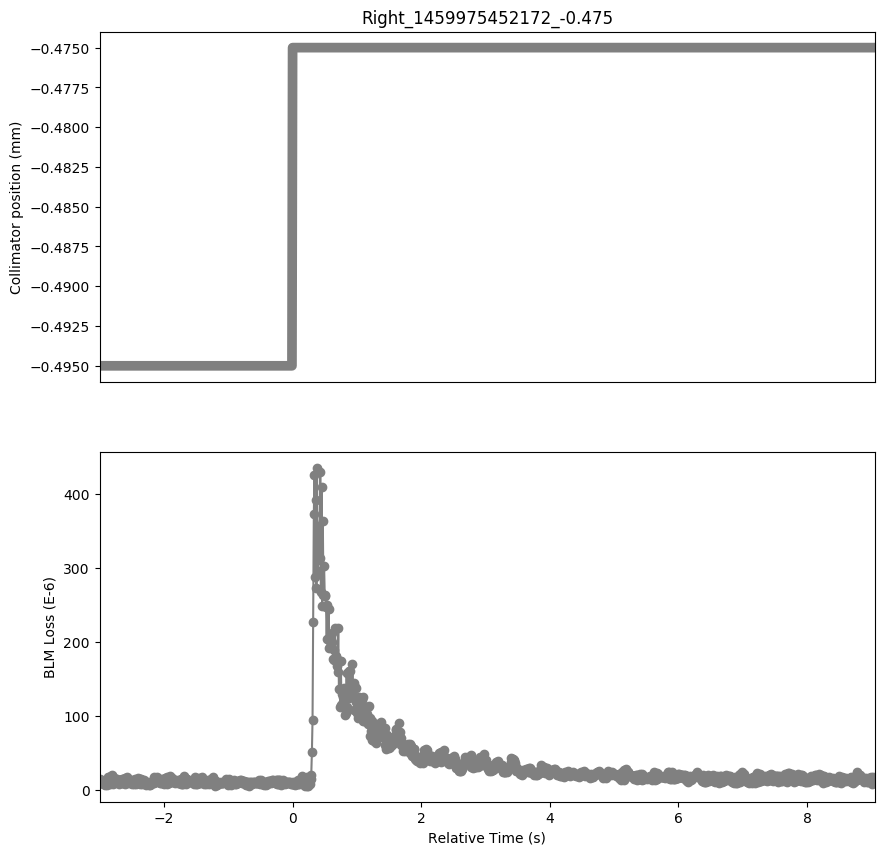

The table this chart was drawn from, first rows:
Timestamp, position, BLMTI.06L7.B1E10_TCP.D6L7.B1
1459975449180, -0.495, 9.05e-06
1459975449190, -0.495, 1.4118e-05
1459975449200, -0.495, 8.687999999999999e-06
1459975449210, -0.495, 1.0498e-05
1459975449220, -0.495, 8.687999999999999e-06
1459975449230, -0.495, 9.05e-06
1459975449240, -0.495, 7.602e-06
1459975449250, -0.495, 8.326e-06
1459975449260, -0.495, 6.877999999999999e-06
1459975449270, -0.495, 1.2308e-05
1459975449280, -0.495, 9.05e-06
1459975449290, -0.495, 1.1222e-05
1459975449300, -0.495, 6.877999999999999e-06
1459975449310, -0.495, 1.7738e-05
1459975449320, -0.495, 1.086e-05
1459975449330, -0.495, 1.7014e-05
1459975449340, -0.495, 7.964e-06
1459975449350, -0.495, 1.8100000000000003e-05
1459975449360, -0.495, 1.3394000000000001e-05
1459975449370, -0.495, 1.991e-05
1459975449380, -0.495, 7.964e-06
1459975449390, -0.495, 1.7738e-05
1459975449400, -0.495, 1.4118e-05
1459975449410, -0.495, 1.5928e-05
1459975449420, -0.495, 1.0136000000000001e-05
1459975449430, -0.495, 1.086e-05
1459975449440, -0.495, 1.086e-05
1459975449450, -0.495, 1.448e-05
1459975449460, -0.495, 1.086e-05
1459975449470, -0.495, 1.0136000000000001e-05
1459975449480, -0.495, 8.326e-06
1459975449490, -0.495, 1.3394000000000001e-05
1459975449500, -0.495, 1.086e-05
1459975449510, -0.495, 1.3394000000000001e-05
1459975449520, -0.495, 9.05e-06
1459975449530, -0.495, 1.4842000000000001e-05
1459975449540, -0.495, 8.687999999999999e-06
1459975449550, -0.495, 1.5204e-05
1459975449560, -0.495, 1.0498e-05
1459975449570, -0.495, 1.5566e-05
1459975449580, -0.495, 7.964e-06
1459975449590, -0.495, 1.5204e-05
1459975449600, -0.495, 1.1945999999999999e-05
1459975449610, -0.495, 1.7375999999999998e-05
1459975449620, -0.495, 9.774e-06
1459975449630, -0.495, 1.086e-05
1459975449640, -0.495, 1.2308e-05
1459975449650, -0.495, 1.3755999999999998e-05
1459975449660, -0.495, 8.687999999999999e-06
1459975449670, -0.495, 9.05e-06
1459975449680, -0.495, 8.326e-06
1459975449690, -0.495, 1.3032e-05
1459975449700, -0.495, 9.774e-06
1459975449710, -0.495, 1.1222e-05
1459975449720, -0.495, 8.326e-06
1459975449730, -0.495, 1.4118e-05
1459975449740, -0.495, 7.964e-06
1459975449750, -0.495, 1.1222e-05
1459975449760, -0.495, 9.05e-06
1459975449770, -0.495, 1.5566e-05
... 1,146 more rows
